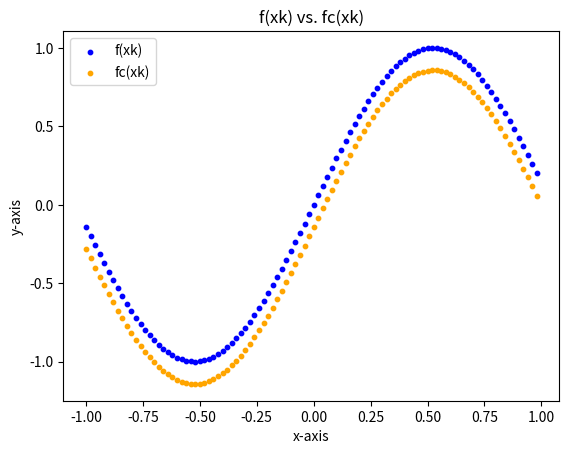
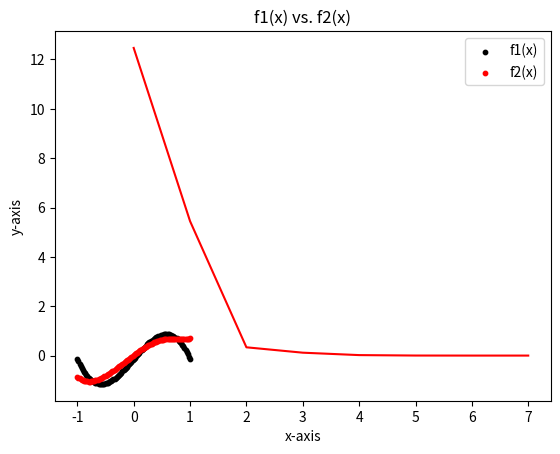
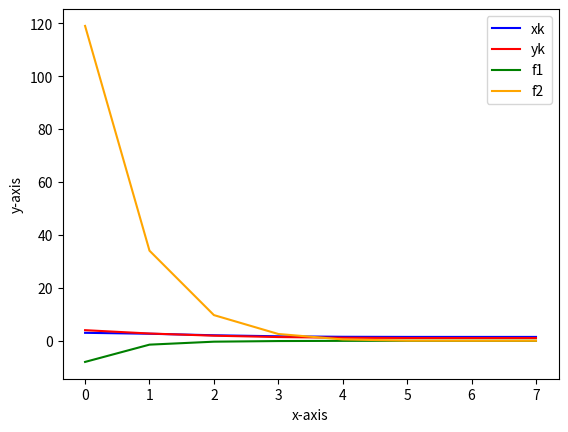

The matplotlib source for these figures, in order:
# -*- coding: utf-8 -*-
"""
Created on Sat Oct 16 23:19:44 2021

@author: Nathan Maupin
"""

"""
1. Least-squares (20 pts) Code.Create  a  set  ofN=  100  points,xk,  uniformly  distributed in the [âˆ’1,+1] range.
Compute the function f(x) = sin(3x) at the xk data points.  Corrupt the f(xk) values by adding a Gaussian noise with
standard deviation Ïƒ= 0.08.  Plo f(xk) and fc(xk).  Perform the least-squares of fc(xk) using the fitting functions,
"""
import math
import numpy as np
import matplotlib.pyplot as plt


N_iteration = -1
N = []
N_noise = []
deviation = 0.08

# Creates array of 100 points for N
while N_iteration <= 1:
    N_iteration = round(N_iteration, 2)
    N.append(N_iteration)
    N_iteration += 0.02


# f(x) = sin(3x)
def f(x):
    return math.sin(3 * x)


# Plots f(xk) and fc(xk)
count = 0
fig1 = plt.figure()
graph1 = fig1.add_subplot(111)
noise = np.random.normal(0, .08, None)
while count < 100:
    graph1.scatter(N[count], f(N[count]), color="blue", s=10, label="f(xk)" if count == 0 else "")
    graph1.scatter(N[count], f(N[count]) + noise, color="orange", s=10, label="fc(xk)" if count == 0 else "")
    count += 1
plt.title("f(xk) vs. fc(xk)")
plt.xlabel("x-axis")
plt.ylabel("y-axis")
plt.legend()
plt.show()


#Least Square with f1(x)
fig2 = plt.figure()
graph2 = fig2.add_subplot(111)
a1 = []
b1 = []
for n1 in N:
    a1.append([1, n1, 2*n1**2 - 1, 4*n1**3 - 3*n1])
    b1.append(f(n1) + noise)

c1, residuals, rank, s = np.linalg.lstsq(a1, b1, rcond=None)


def f1(x):
    return c1[0] + c1[1]*x +c1[2]*(2*x**2 - 1) + c1[3]*(4*x**3 - 3*x)

#Least Square with f2(x)
a2 = []
b2 = []
for n2 in N:
    a2.append([math.sin(n2**2), 1 - math.cos(n2), math.cos(n2)*math.sin(n2), (2-n2)/(2+n2)])
    b2.append(f(n2) + noise)

c2, residuals, rank, s = np.linalg.lstsq(a2, b2, rcond=None)

def f2(x):
    return c2[0]*math.sin(x**2) + c2[1]*(1 - math.cos(x)) +c2[2]*(math.cos(x)*math.sin(x)) + c2[3]*((2-x)/(2+x))

f1y = []
f2y = []
for n in N:
    f1y.append(f1(n))
    f2y.append(f2(n))
    
plt.title("f1(x) vs. f2(x)")
plt.xlabel("x-axis")
plt.ylabel("y-axis")
graph2.scatter(N, f1y, s=10, color="black", label="f1(x)")
graph2.scatter(N, f2y, s=10, color="red", label="f2(x)")
plt.legend()
plt.show()

#Calculating Norms

norm11 = np.linalg.norm(np.array(b1) - np.array(f1y), ord=1)
norm21 = np.linalg.norm(np.array(b2) - np.array(f2y), ord=1)
norm12 = np.linalg.norm(np.array(b1) - np.array(f1y), ord=2)
norm22 = np.linalg.norm(np.array(b2) - np.array(f2y), ord=2)
norm1inf = np.linalg.norm(np.array(b1) - np.array(f1y), ord=np.inf)
norm2inf = np.linalg.norm(np.array(b2) - np.array(f2y), ord=np.inf)
print("******Problem 1******")
print("f1(x) 1st Norm:", norm11)
print("f2(x) 1st Norm:", norm21)
print("f1(x) 2nd Norm:", norm12)
print("f2(x) 2nd Norm:", norm22)
print("f1(x) Infinite Norm:", norm1inf)
print("f2(x) Infinite Norm:", norm2inf)



"""
@author: Nathan Maupin

3. System of nonlinear equations (20 pts) Code.Solve  the  following  nonlinear
  system,
"""
import math
import numpy as np
import matplotlib.pyplot as plt

x0 = 0.1
y0 = 0.1
z0 = -0.1
h = 1e-8
vk = np.array([x0, y0, z0])
A = []
b = []
error = 999999999
eps =  10e-9
error_array = []
count = 0
count_array = []


def f1(x, y, z):
    return -1*(3*z - math.sin(x*y) - (1/8))


def f2(x, y, z):
    return -1*(x**2 - 19*(y+0.1)**3 + math.cos(z))


def f3(x, y, z):
    return -1*(math.exp(-y) + 20*x*(z**2) + (math.pi/4))


# x, y, z derivatives of each function
def fprime(f, x, y, z):
    dx  = (f(x+h, y, z) - f(x-h, y, z))/(2*h)
    dy = (f(x, y+h, z) - f(x, y-h, z))/(2*h)
    dz = (f(x, y, z+h) - f(x, y, z-h))/(2*h)
    return dx, dy, dz


while error > eps:
    count_array.append(count)
    A.append(fprime(f1, x0, y0, z0))
    A.append(fprime(f2, x0, y0, z0))
    A.append(fprime(f3, x0, y0, z0))    
    b.append(f1(x0, y0, z0))    
    b.append(f2(x0, y0, z0))
    b.append(f3(x0, y0, z0))
    x_diff, y_diff, z_diff = np.linalg.solve(A, b) 
    v_diff = np.array([x_diff, y_diff, z_diff]) # difference between vk1 and vk
    x0, y0, z0 = x0 - x_diff, y0 - y_diff, z0 - z_diff # calculating vk1 for x, y, z
    error = np.linalg.norm(v_diff, ord=2)
    error_array.append(error)
    #print("error:", error)
    A = []
    b = []
    count += 1
print()
print("******Problem 3******")
print(count, "iterations")
plt.plot(count_array, error_array, color="red")
plt.show()



"""
Created on Wed Oct 20 14:20:30 2021

@author: Nathan Maupin

4. System of nonlinear equations (20 pts) Code.
Solve  the  following  nonlinear  sys-tem using 
iterative Newton,
"""

import numpy as np
import matplotlib.pyplot as plt
import math

x0, y0 = 3, 4
h = 1e-8
eps = 10e-6
A = []
b = []
error = 10
xL = []
yL = []
f1L = []
f2L = []
count = 0
count_array = []

def f1(x, y):
    return x**2 - y**2  - 1


def f2(x, y):
    return -x**2 + 2*y**3 - math.exp(-x*y)

def fprime(f, x, y):
    dx  = (f(x+h, y) - f(x-h, y))/(2*h)
    dy = (f(x, y+h) - f(x, y-h))/(2*h)
    return dx, dy

fig1 = plt.figure()
graph4 = fig1.add_subplot(111)
while error > eps:
    count_array.append(count)
    xL.append(x0)
    yL.append(y0)
    f1L.append(f1(x0, y0))
    f2L.append(f2(x0, y0))
    A.append(fprime(f1, x0, y0))
    A.append(fprime(f2, x0, y0))
    b.append(f1(x0, y0))    
    b.append(f2(x0, y0))
    x_diff, y_diff = np.linalg.solve(A, b) 
    v_diff = np.array([x_diff, y_diff]) # difference between vk1 and vk
    x0, y0 = x0 - x_diff, y0 - y_diff # calculating vk1 for x, y, z
    error = np.linalg.norm(v_diff, ord=2)
    A = []
    b = []
    count += 1
count1 = 0
print()
print("******Problem 4******")
print("%18s" % "Iterations", "%18s" % "xk", "%18s" % "yk", "%18s" % "f1", "%18s" % "f2")
while count1 < count:
    print("%18s" % count_array[count1], "|", "%18s" % xL[count1], "|", "%18s" % yL[count1], "|", "%18s" % f1L[count1], "|", "%18s" % f2L[count1])
    count1 += 1

graph4.plot(count_array, xL, color="blue", label="xk")
graph4.plot(count_array, yL, color="red", label="yk")
graph4.plot(count_array, f1L, color="green", label="f1")
graph4.plot(count_array, f2L, color="orange", label="f2")
plt.xlabel("x-axis")
plt.ylabel("y-axis")
plt.legend()
plt.show()
print("finished")
